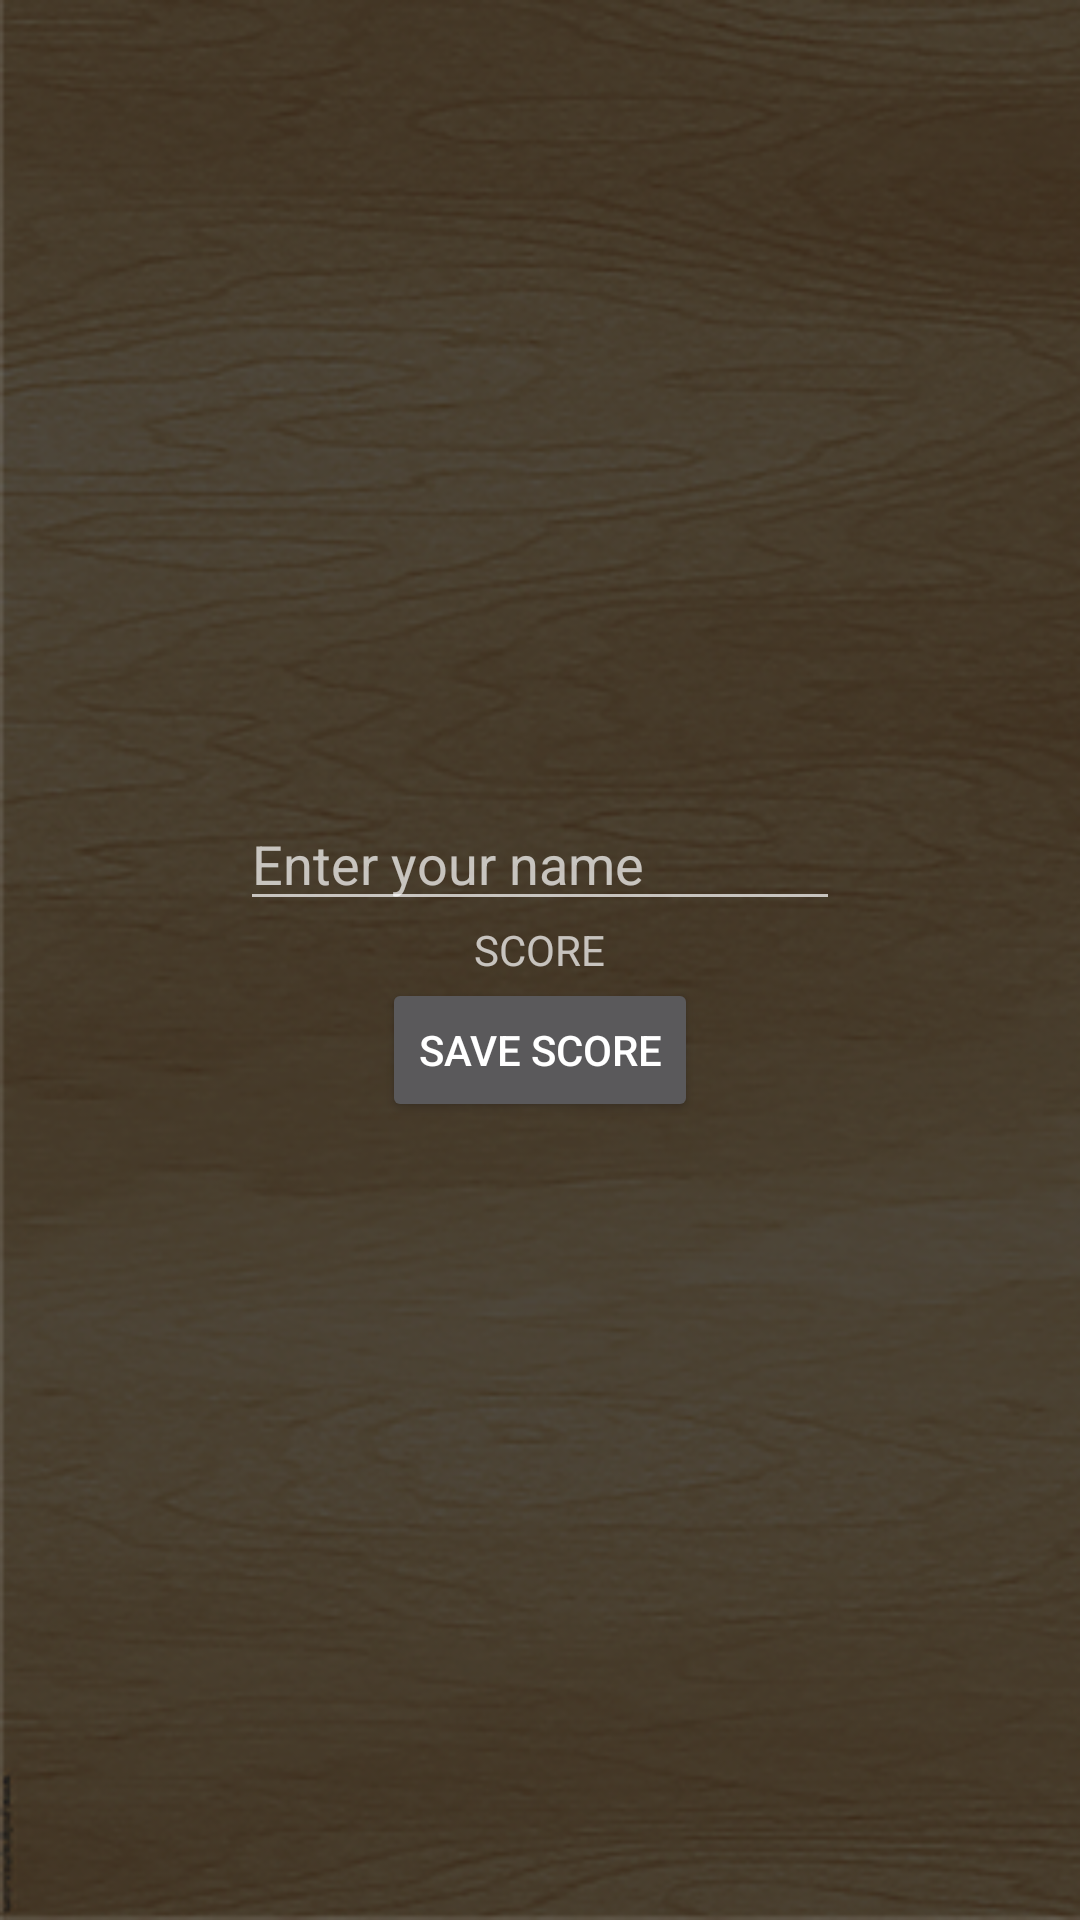

Reconstruct the res/layout file that produces this screen, plus the resources it refers to.
<!-- AndroidManifest.xml: application theme AppTheme -->
<!-- res/layout/fragment_blank.xml -->
<LinearLayout xmlns:android="http://schemas.android.com/apk/res/android"
    xmlns:tools="http://schemas.android.com/tools"
    android:layout_width="match_parent"
    android:layout_height="match_parent"
    tools:context="com.example.aisuluu.colors.BlankFragment"
    android:orientation="vertical"
    android:gravity="center">

    

    <EditText
        android:id="@+id/textUserName"
        android:layout_width="200dp"
        android:layout_height="wrap_content"
        android:hint="Enter your name"/>
    <TextView
        android:id="@+id/blankScoreText"
        android:layout_width="wrap_content"
        android:layout_height="wrap_content"
        android:text="SCORE"/>
    <Button
        android:id="@+id/buttonSaveScore"
        android:layout_width="wrap_content"
        android:layout_height="wrap_content"
        android:text="Save score"
        />

</LinearLayout>
<!-- resources referenced by this layout -->
<resources>
  <style name="AppTheme" parent="Theme.AppCompat.NoActionBar">
          
          <item name="colorPrimary">@color/colorPrimary</item>
          <item name="colorPrimaryDark">@color/colorPrimaryDark</item>
          <item name="colorAccent">@color/colorAccent</item>
          <item name="android:windowBackground">@drawable/woodbackground</item>
      </style>
  <color name="colorPrimary">#3F51B5</color>
  <color name="colorPrimaryDark">#dfdfdf</color>
  <color name="colorAccent">#FF4081</color>
  <!-- drawable woodbackground: png bitmap (drawable, 202476 bytes) -->
</resources>
